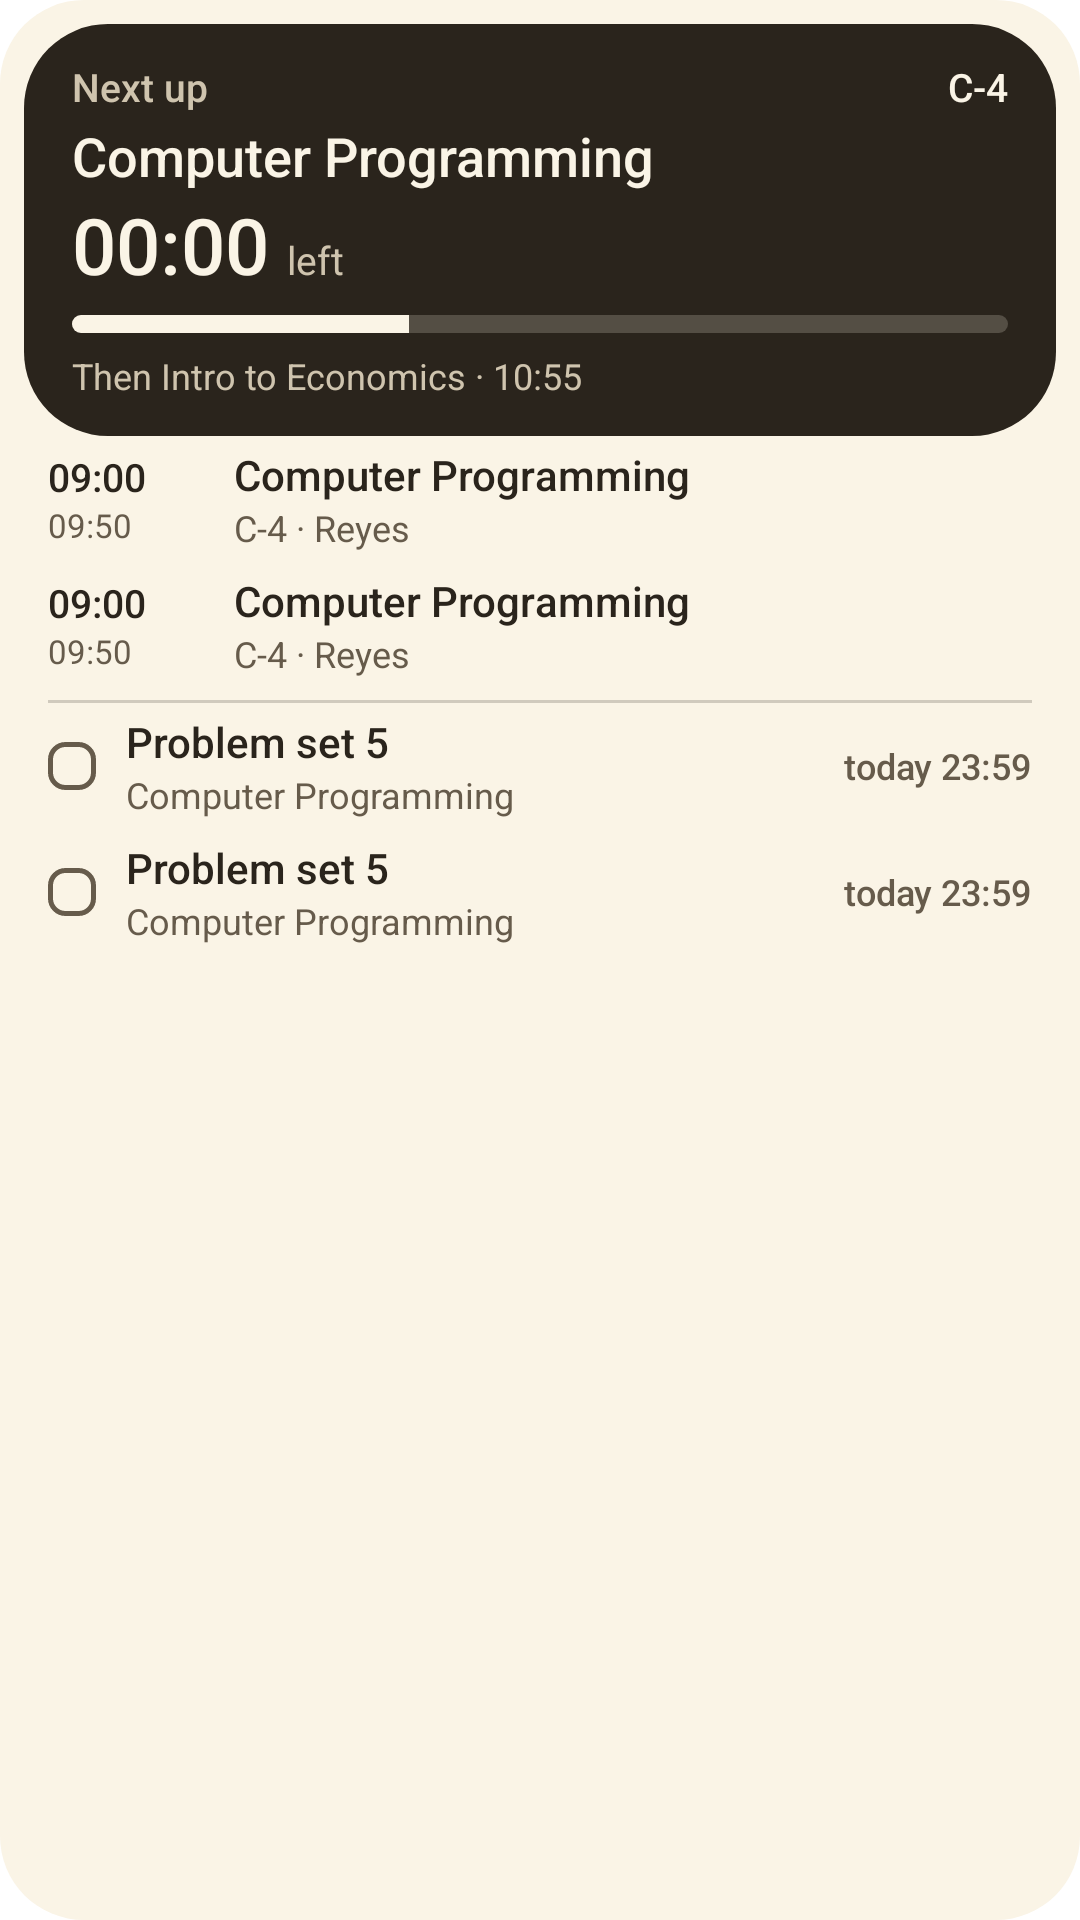

Layout XML and referenced resources for this Android screen:
<!-- AndroidManifest.xml: fallback theme Theme.MaterialComponents.DayNight.NoActionBar -->
<!-- res/layout/mg_widget_board_preview.xml -->
<?xml version="1.0" encoding="utf-8"?>
<LinearLayout xmlns:android="http://schemas.android.com/apk/res/android"
  android:layout_width="match_parent" android:layout_height="match_parent"
  android:orientation="vertical" android:background="@drawable/mg_widget_card" android:padding="8dp">
  <include layout="@layout/mg_part_next"/>
  <include layout="@layout/mg_row_class"/>
  <include layout="@layout/mg_row_class"/>
  <ImageView android:layout_width="match_parent" android:layout_height="1dp" android:layout_marginStart="8dp" android:layout_marginEnd="8dp" android:layout_marginTop="4dp"
    android:src="@color/mg_rule" android:importantForAccessibility="no"/>
  <include layout="@layout/mg_row_task"/>
  <include layout="@layout/mg_row_task"/>
</LinearLayout>
<!-- res/layout/mg_part_next.xml (included above) -->
<?xml version="1.0" encoding="utf-8"?>
<LinearLayout xmlns:android="http://schemas.android.com/apk/res/android"
  android:id="@+id/mg_root" android:layout_width="match_parent" android:layout_height="wrap_content"
  android:orientation="vertical" android:background="@drawable/mg_widget_deck"
  android:paddingStart="16dp" android:paddingEnd="16dp" android:paddingTop="12dp" android:paddingBottom="12dp">
  <LinearLayout android:layout_width="match_parent" android:layout_height="wrap_content" android:orientation="horizontal" android:gravity="center_vertical">
    <TextView android:id="@+id/mg_state" android:layout_width="0dp" android:layout_height="wrap_content" android:layout_weight="1"
      android:text="Next up" android:textColor="@color/mg_deck_mut" android:textSize="13sp" android:fontFamily="sans-serif-medium" android:maxLines="1" android:ellipsize="end"/>
    <TextView android:id="@+id/mg_room" android:layout_width="wrap_content" android:layout_height="wrap_content"
      android:text="C-4" android:textColor="@color/mg_deck_ink" android:textSize="13sp" android:fontFamily="sans-serif-medium" android:maxLines="1"/>
  </LinearLayout>
  <TextView android:id="@+id/mg_title" android:layout_width="match_parent" android:layout_height="wrap_content"
    android:layout_marginTop="2dp" android:gravity="top"
    android:text="Computer Programming" android:textColor="@color/mg_deck_ink" android:textSize="18sp" android:fontFamily="sans-serif-medium"
    android:maxLines="2" android:ellipsize="end" android:lineSpacingMultiplier="0.95"/>
  <LinearLayout android:id="@+id/mg_count_row" android:layout_width="match_parent" android:layout_height="wrap_content" android:orientation="horizontal" android:baselineAligned="true">
    <Chronometer android:id="@+id/mg_count" android:layout_width="wrap_content" android:layout_height="wrap_content"
      android:textColor="@color/mg_deck_ink" android:textSize="26sp" android:fontFamily="sans-serif-medium" android:fontFeatureSettings="tnum"/>
    <TextView android:id="@+id/mg_unit" android:layout_width="wrap_content" android:layout_height="wrap_content" android:layout_marginStart="6dp"
      android:text="left" android:textColor="@color/mg_deck_mut" android:textSize="13sp" android:maxLines="1"/>
  </LinearLayout>
  <TextView android:id="@+id/mg_when" android:layout_width="wrap_content" android:layout_height="wrap_content" android:visibility="gone"
    android:text="09:00" android:textColor="@color/mg_deck_ink" android:textSize="26sp" android:fontFamily="sans-serif-medium" android:fontFeatureSettings="tnum"/>
  <ProgressBar android:id="@+id/mg_bar" style="?android:attr/progressBarStyleHorizontal" android:layout_width="match_parent" android:layout_height="6dp"
    android:layout_marginTop="6dp" android:progressDrawable="@drawable/mg_progress_deck" android:max="50" android:progress="18"/>
  <TextView android:id="@+id/mg_after" android:layout_width="match_parent" android:layout_height="wrap_content" android:layout_marginTop="6dp"
    android:text="Then Intro to Economics · 10:55" android:textColor="@color/mg_deck_mut" android:textSize="12sp" android:maxLines="1" android:ellipsize="end"/>
</LinearLayout>
<!-- res/layout/mg_row_class.xml (included above) -->
<?xml version="1.0" encoding="utf-8"?>
<LinearLayout xmlns:android="http://schemas.android.com/apk/res/android"
  android:id="@+id/mg_r_root" android:layout_width="match_parent" android:layout_height="42dp"
  android:orientation="horizontal" android:gravity="center_vertical" android:paddingStart="8dp" android:paddingEnd="8dp">
  <LinearLayout android:layout_width="62dp" android:layout_height="wrap_content" android:orientation="vertical">
    <TextView android:id="@+id/mg_r_start" android:layout_width="wrap_content" android:layout_height="wrap_content"
      android:text="09:00" android:textColor="@color/mg_ink" android:textSize="13sp" android:fontFamily="sans-serif-medium" android:fontFeatureSettings="tnum" android:maxLines="1"/>
    <TextView android:id="@+id/mg_r_end" android:layout_width="wrap_content" android:layout_height="wrap_content"
      android:text="09:50" android:textColor="@color/mg_mut" android:textSize="11sp" android:fontFeatureSettings="tnum" android:maxLines="1"/>
  </LinearLayout>
  <LinearLayout android:layout_width="0dp" android:layout_height="wrap_content" android:layout_weight="1" android:orientation="vertical">
    <TextView android:id="@+id/mg_r_title" android:layout_width="match_parent" android:layout_height="wrap_content"
      android:text="Computer Programming" android:textColor="@color/mg_ink" android:textSize="14sp" android:fontFamily="sans-serif-medium" android:maxLines="1" android:ellipsize="end"/>
    <TextView android:id="@+id/mg_r_sub" android:layout_width="match_parent" android:layout_height="wrap_content"
      android:text="C-4 · Reyes" android:textColor="@color/mg_mut" android:textSize="12sp" android:maxLines="1" android:ellipsize="end"/>
  </LinearLayout>
  <ImageView android:id="@+id/mg_r_live" android:layout_width="8dp" android:layout_height="8dp" android:layout_marginStart="8dp"
    android:src="@drawable/mg_dot_live" android:visibility="gone" android:importantForAccessibility="no"/>
</LinearLayout>
<!-- res/layout/mg_row_task.xml (included above) -->
<?xml version="1.0" encoding="utf-8"?>
<LinearLayout xmlns:android="http://schemas.android.com/apk/res/android"
  android:layout_width="match_parent" android:layout_height="42dp"
  android:orientation="horizontal" android:gravity="center_vertical" android:paddingStart="8dp" android:paddingEnd="8dp">
  <ImageView android:layout_width="16dp" android:layout_height="16dp" android:src="@drawable/mg_box" android:importantForAccessibility="no"/>
  <LinearLayout android:layout_width="0dp" android:layout_height="wrap_content" android:layout_weight="1" android:orientation="vertical" android:layout_marginStart="10dp">
    <TextView android:id="@+id/mg_r_title" android:layout_width="match_parent" android:layout_height="wrap_content"
      android:text="Problem set 5" android:textColor="@color/mg_ink" android:textSize="14sp" android:fontFamily="sans-serif-medium" android:maxLines="1" android:ellipsize="end"/>
    <TextView android:id="@+id/mg_r_sub" android:layout_width="match_parent" android:layout_height="wrap_content"
      android:text="Computer Programming" android:textColor="@color/mg_mut" android:textSize="12sp" android:maxLines="1" android:ellipsize="end"/>
  </LinearLayout>
  <TextView android:id="@+id/mg_r_due" android:layout_width="wrap_content" android:layout_height="wrap_content" android:layout_marginStart="8dp"
    android:text="today 23:59" android:textColor="@color/mg_mut" android:textSize="12sp" android:fontFamily="sans-serif-medium" android:maxLines="1"/>
</LinearLayout>
<!-- resources referenced by this layout -->
<resources>
  <color name="mg_deck_ink">#FAF4E6</color>
  <color name="mg_deck_mut">#CFC4AE</color>
  <color name="mg_ink">#2A241C</color>
  <color name="mg_mut">#665B4B</color>
  <color name="mg_rule">#332A241C</color>
  <!-- drawable mg_box (drawable) -->
  <?xml version="1.0" encoding="utf-8"?>
  <shape xmlns:android="http://schemas.android.com/apk/res/android" android:shape="rectangle">
    <stroke android:width="1.6dp" android:color="@color/mg_mut"/>
    <corners android:radius="5dp"/>
    <size android:width="16dp" android:height="16dp"/>
  </shape>
  <!-- drawable mg_dot_live (drawable) -->
  <?xml version="1.0" encoding="utf-8"?>
  <shape xmlns:android="http://schemas.android.com/apk/res/android" android:shape="oval">
    <solid android:color="@color/mg_acc"/>
    <size android:width="8dp" android:height="8dp"/>
  </shape>
  <!-- drawable mg_progress_deck (drawable) -->
  <?xml version="1.0" encoding="utf-8"?>
  <layer-list xmlns:android="http://schemas.android.com/apk/res/android">
    <item android:id="@android:id/background">
      <shape android:shape="rectangle"><corners android:radius="4dp"/><solid android:color="@color/mg_deck_track"/></shape>
    </item>
    <item android:id="@android:id/progress">
      <clip><shape android:shape="rectangle"><corners android:radius="4dp"/><solid android:color="@color/mg_deck_ink"/></shape></clip>
    </item>
  </layer-list>
  <!-- drawable mg_widget_card (drawable) -->
  <?xml version="1.0" encoding="utf-8"?>
  <shape xmlns:android="http://schemas.android.com/apk/res/android" android:shape="rectangle">
    <solid android:color="@color/mg_card"/>
    <corners android:radius="@dimen/mg_widget_radius"/>
  </shape>
  <!-- drawable mg_widget_deck (drawable) -->
  <?xml version="1.0" encoding="utf-8"?>
  <shape xmlns:android="http://schemas.android.com/apk/res/android" android:shape="rectangle">
    <solid android:color="@color/mg_deck"/>
    <corners android:radius="@dimen/mg_widget_radius"/>
  </shape>
  <color name="mg_acc">#8A4B27</color>
  <color name="mg_deck_track">#33FAF4E6</color>
  <color name="mg_card">#FAF4E6</color>
  <dimen name="mg_widget_radius">22dp</dimen>
  <color name="mg_deck">#2A241C</color>
</resources>
